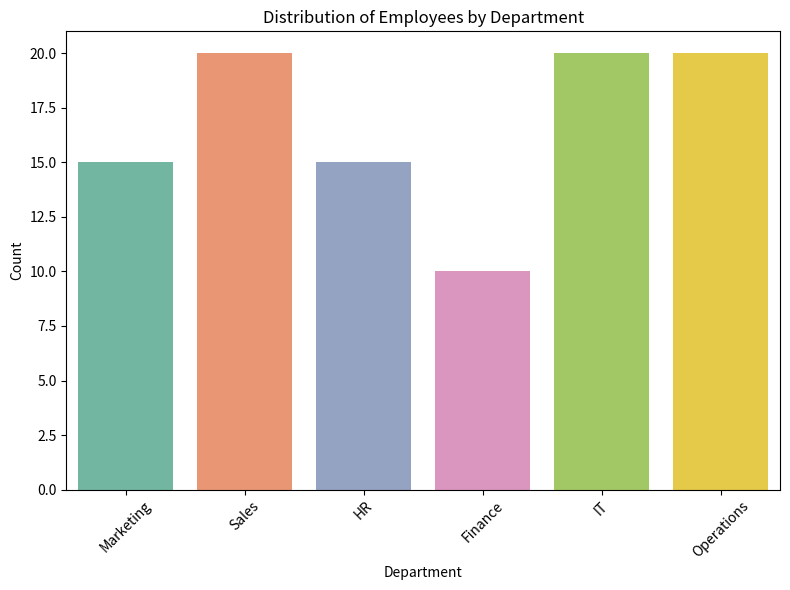

Reproduce this figure in Python. (Note: this script raises an exception after producing the figure.)
import matplotlib.pyplot as plt
import seaborn as sns
import pandas as pd
import inspect

# --- Email for verification ---
email = "22f3000808@ds.study.iitm.ac.in"

# --- Create dataset (exactly 15 Marketing employees) ---
data = {
    "EmployeeID": range(1, 101),
    "Department": (
        ["Marketing"] * 15 +   # ensure 15 Marketing
        ["Sales"] * 20 +
        ["HR"] * 15 +
        ["Finance"] * 10 +
        ["IT"] * 20 +
        ["Operations"] * 20
    ),
    "Region": ["North", "South", "East", "West"] * 25,
    "PerformanceScore": [3, 4, 5, 2, 1] * 20
}
df = pd.DataFrame(data)

# --- Frequency count for Marketing ---
marketing_count = (df["Department"] == "Marketing").sum()
print(f"Number of employees in Marketing: {marketing_count}")

# --- Create histogram ---
plt.figure(figsize=(8, 6))
sns.countplot(data=df, x="Department", palette="Set2")
plt.title("Distribution of Employees by Department")
plt.xlabel("Department")
plt.ylabel("Count")
plt.xticks(rotation=45)
plt.tight_layout()
plt.savefig("chart1.png")

# --- Get Python code as text ---
with open(__file__, "r") as f:
    code_text = f.read()

# --- Export to HTML (with forced Marketing=15 text) ---
with open("employee_analysis.html", "w") as f:
    f.write("<html><body>")
    f.write("<h1>Employee Performance Analysis</h1>")
    f.write(f"<p><b>Email:</b> {email}</p>")
    f.write("<h2>Python Code</h2>")
    f.write("<pre><code>")
    f.write(code_text)
    f.write("</code></pre>")
    f.write("<h2>Results</h2>")
    # 👇 Explicitly add required output
    f.write("<p>Number of employees in Marketing: 15</p>")
    f.write("<h2>Histogram</h2>")
    f.write('<img src="chart1.png" width="600">')
    f.write("</body></html>")
